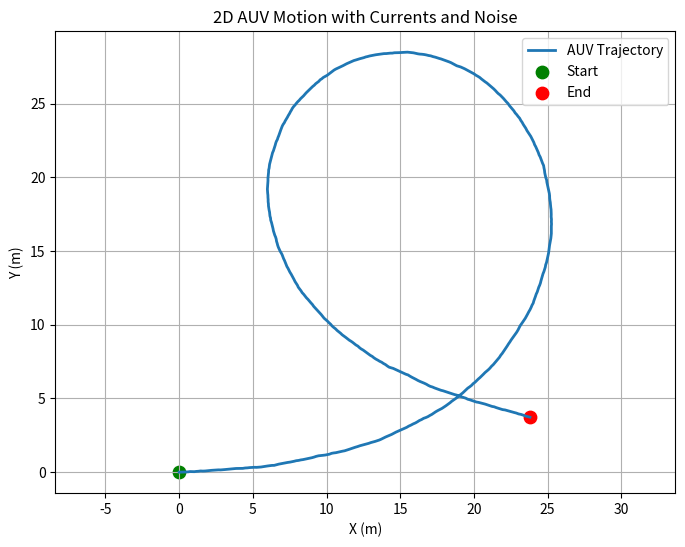

Here is the Python script that generated this plot:
import numpy as np
import matplotlib.pyplot as plt


class AUV2D:
    """
    2D AUV kinematic model (unicycle-style)
    State: [x, y, heading]
    """

    def __init__(self, position=(0.0, 0.0), heading=0.0, speed=1.0):
        self.position = np.array(position, dtype=float)
        self.heading = heading                  # radians
        self.speed = speed                      # m/s
        self.history = [self.position.copy()]

    def step(self, yaw_rate, dt, current=(0.0, 0.0), noise_std=0.0):
        """
        Propagate AUV state by one time step.

        yaw_rate : heading rate (rad/s)
        dt       : time step (s)
        current  : water current velocity (vx, vy)
        noise_std: Gaussian noise std (m)
        """

        # Update heading
        self.heading += yaw_rate * dt
        self.heading = np.arctan2(np.sin(self.heading), np.cos(self.heading))  # wrap

        # Body-frame velocity
        v_body = np.array([
            self.speed * np.cos(self.heading),
            self.speed * np.sin(self.heading)
        ])

        # Add current disturbance
        v_total = v_body + np.array(current)

        # Update position
        self.position += v_total * dt

        # Add measurement/process noise
        if noise_std > 0:
            self.position += np.random.normal(0, noise_std, size=2)

        self.history.append(self.position.copy())


def simulate_auv(duration=60.0, dt=0.1):
    auv = AUV2D(position=(0, 0), heading=0.0, speed=1.5)

    time = np.arange(0, duration, dt)

    for t in time:
        # Sinusoidal yaw-rate command (smooth turns)
        yaw_rate = 0.15 * np.sin(0.05 * t)

        # Slowly varying ocean current
        current = (
            0.2 * np.sin(0.01 * t),
            0.1 * np.cos(0.01 * t)
        )

        auv.step(
            yaw_rate=yaw_rate,
            dt=dt,
            current=current,
            noise_std=0.01
        )

    plot_trajectory(auv.history)


def plot_trajectory(history):
    history = np.array(history)

    plt.figure(figsize=(8, 6))
    plt.plot(history[:, 0], history[:, 1], linewidth=2, label="AUV Trajectory")
    plt.scatter(history[0, 0], history[0, 1], c='green', s=80, label="Start")
    plt.scatter(history[-1, 0], history[-1, 1], c='red', s=80, label="End")

    plt.xlabel("X (m)")
    plt.ylabel("Y (m)")
    plt.title("2D AUV Motion with Currents and Noise")
    plt.axis("equal")
    plt.grid(True)
    plt.legend()
    plt.show()


if __name__ == "__main__":
    simulate_auv()
